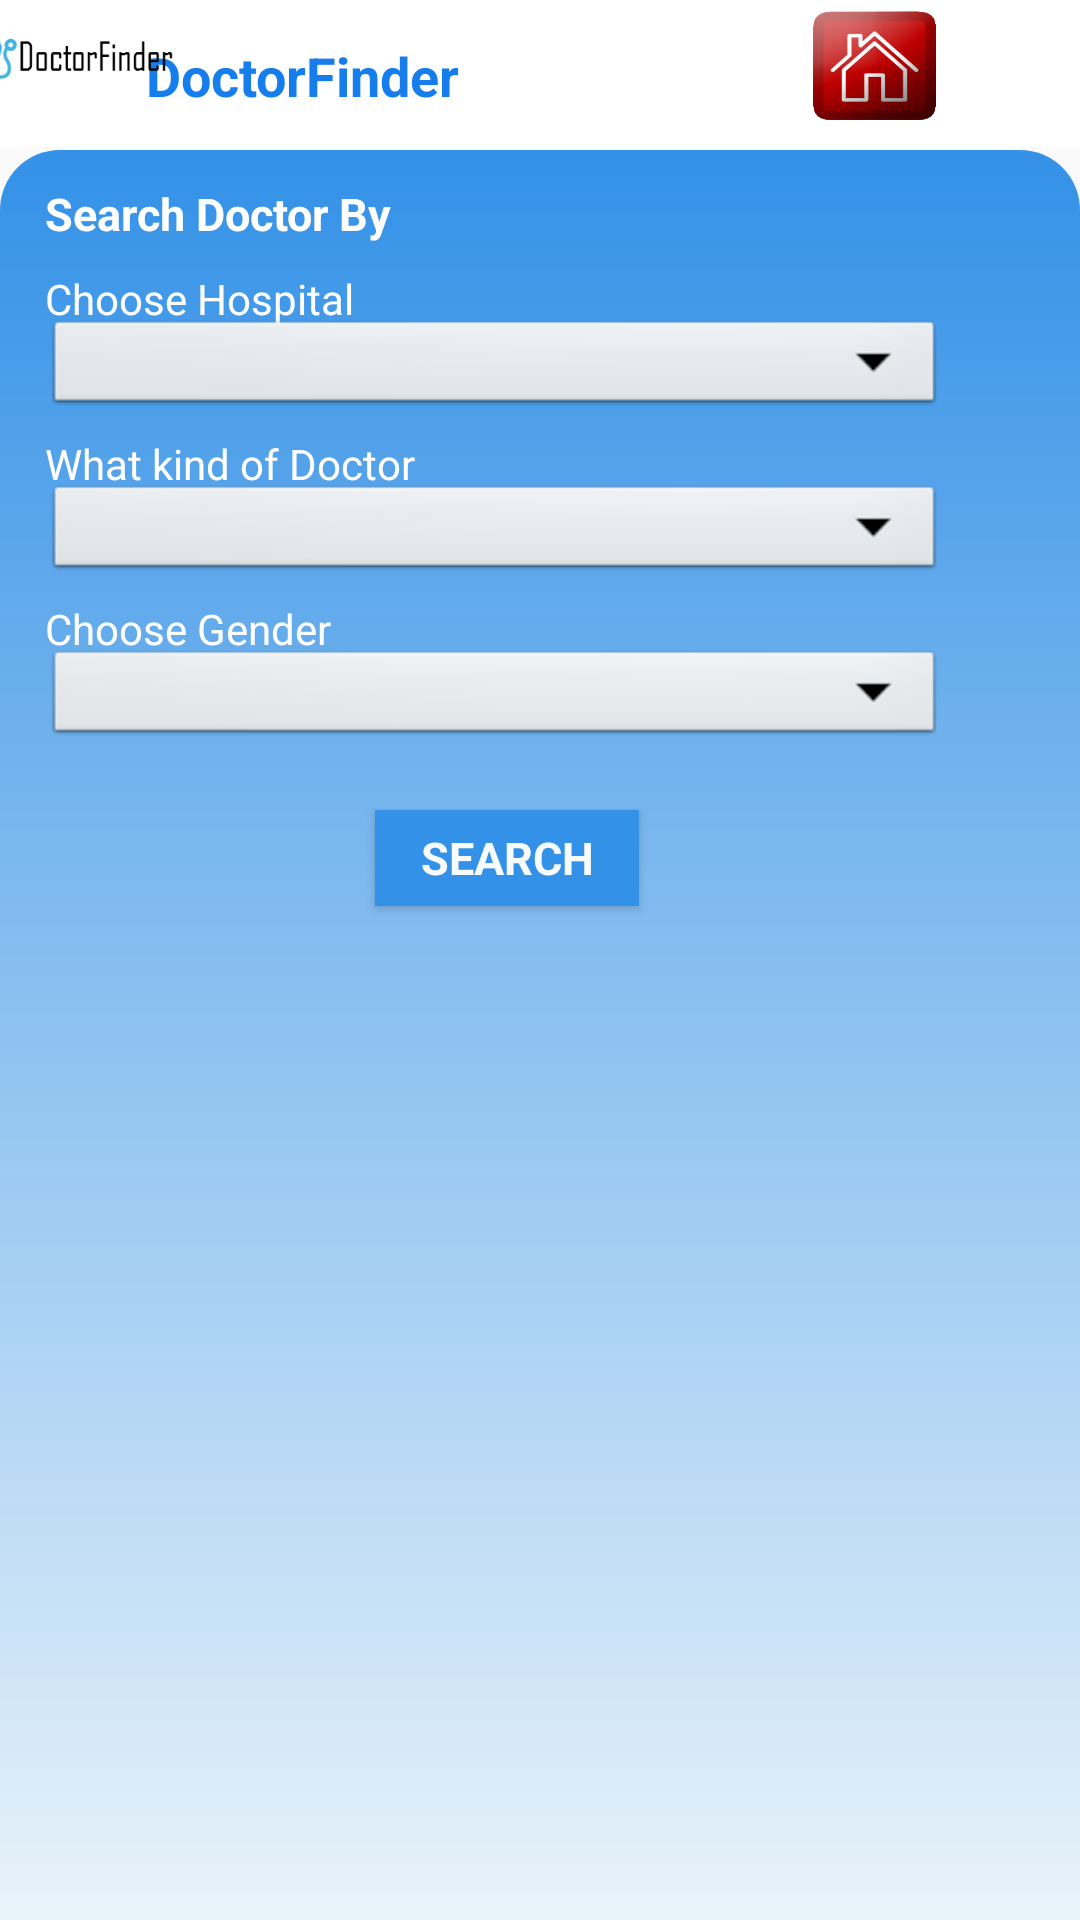

Produce the Android XML layout that renders to this screen, including the resource entries it uses.
<!-- AndroidManifest.xml: application theme AppTheme -->
<!-- res/layout/activity_doctors.xml -->
<AbsoluteLayout xmlns:android="http://schemas.android.com/apk/res/android"
    xmlns:tools="http://schemas.android.com/tools"
    android:layout_width="match_parent"
    android:layout_height="match_parent"
    tools:context="com.example.docdig.DoctorsActivity" >

    <TextView
        android:id="@+id/textView1"
        android:layout_width="417dp"
        android:layout_height="55dp"
        android:layout_x="-30dp"
        android:layout_y="-6dp"
        android:background="#FFFFFF" />
    <TextView
        android:id="@+id/TextView03"
        android:layout_width="wrap_content"
        android:layout_height="37dp"
        android:layout_x="27dp"
        android:layout_y="13dp"
        android:text="     DoctorFinder"
        android:textAppearance="?android:attr/textAppearanceMedium"
        android:textColor="#157DEC"
        android:textSize="18dp"
        android:textStyle="bold"
        android:typeface="sans" />

    <ImageView
        android:id="@+id/main"
        android:layout_width="67dp"
        android:layout_height="wrap_content"
        android:layout_x="-8dp"
        android:layout_y="4dp"
        android:src="@drawable/main" />
   
    <View
        android:id="@+id/Viewback"
        android:layout_width="match_parent"
        android:layout_height="match_parent"
        android:layout_y="50dp"
        android:alpha="1"
        android:background="@drawable/textv2" />

    <TextView
        android:id="@+id/textView2"
        android:layout_width="128dp"
        android:layout_height="31dp"
        android:layout_x="15dp"
        android:layout_y="61dp"
         android:text="Search Doctor By"
         android:textColor="#FFFFFF"
        android:textSize="15dp"
        android:textStyle="bold"
        android:typeface="sans"
        android:textAppearance="?android:attr/textAppearanceSmall" />

    <TextView
        android:id="@+id/TextView01"
        android:layout_width="218dp"
        android:layout_height="30dp"
        android:layout_x="15dp"
        android:layout_y="90dp"
        android:textColor="#FFFFFF"
        android:text="Choose Hospital"
        android:textAppearance="?android:attr/textAppearanceSmall"
        android:textSize="14dp"
        android:typeface="sans" />

    <Spinner
        android:id="@+id/Spinner01"
        android:layout_width="300dp"
        android:layout_height="35dp"
        android:layout_x="15dp"
        android:layout_y="105dp"
        android:background="@android:drawable/btn_dropdown" />
    
    <TextView
        android:id="@+id/textView4"
        android:layout_width="218dp"
        android:layout_height="30dp"
        android:layout_x="15dp"
        android:layout_y="145dp"
        android:text="What kind of Doctor"
        android:textColor="#FFFFFF"
        android:textAppearance="?android:attr/textAppearanceSmall"
        android:textSize="14dp"
        android:typeface="sans" />

    <Spinner
        android:id="@+id/spinner1"
        android:layout_width="300dp"
        android:layout_height="35dp"
        android:layout_x="15dp"
        android:layout_y="160dp"
        android:background="@android:drawable/btn_dropdown"
        
         />



    <TextView
        android:id="@+id/TextView02"
        android:layout_width="218dp"
        android:layout_height="30dp"
        android:layout_x="15dp"
        android:layout_y="200dp"
        android:textColor="#FFFFFF"
        android:text="Choose Gender"
        android:textAppearance="?android:attr/textAppearanceSmall"
        android:textSize="14dp"
        android:typeface="sans" />

    <Spinner
        android:id="@+id/Spinner02"
        android:layout_width="300dp"
        android:layout_height="35dp"
        android:layout_x="15dp"
        android:layout_y="215dp"
        android:background="@android:drawable/btn_dropdown" />

    <Button
        android:id="@+id/button1"
        android:layout_width="wrap_content"
        android:layout_height="32dp"
        android:layout_x="125dp"
        android:layout_y="270dp"
        android:text="Search"
        android:textColor="#F8FBFB"
        android:textStyle="bold"
        android:textSize="15sp"
        android:typeface="sans"         
        android:background="#3391E7"/>

    <Button
        android:id="@+id/button2"
        android:layout_width="43dp"
        android:layout_height="38dp"
        android:layout_x="270dp"
        android:layout_y="3dp"
        android:background="@drawable/homelogo" />

</AbsoluteLayout>
<!-- resources referenced by this layout -->
<resources>
  <!-- drawable homelogo: png bitmap (drawable-xxhdpi, 38635 bytes) -->
  <!-- drawable main: jpg bitmap (drawable-hdpi, 3699 bytes) -->
  <!-- drawable textv2 (drawable-hdpi) -->
  <?xml version="1.0" encoding="utf-8"?>
  <shape xmlns:android="http://schemas.android.com/apk/res/android"
         android:thickness="0dp"
         android:shape="rectangle">
    <stroke android:width="0dp"
        
           android:color="#3391E7"/>
    <corners android:radius="20dp" />
    <gradient
     android:startColor="#F8FBFB"
     android:endColor="#3391E7"
     android:type="linear"
     android:angle="90"/>
  </shape>
  <style name="AppTheme" parent="AppBaseTheme">
          
      </style>
  <style name="AppBaseTheme" parent="Theme.AppCompat.Light">
          
      </style>
</resources>
